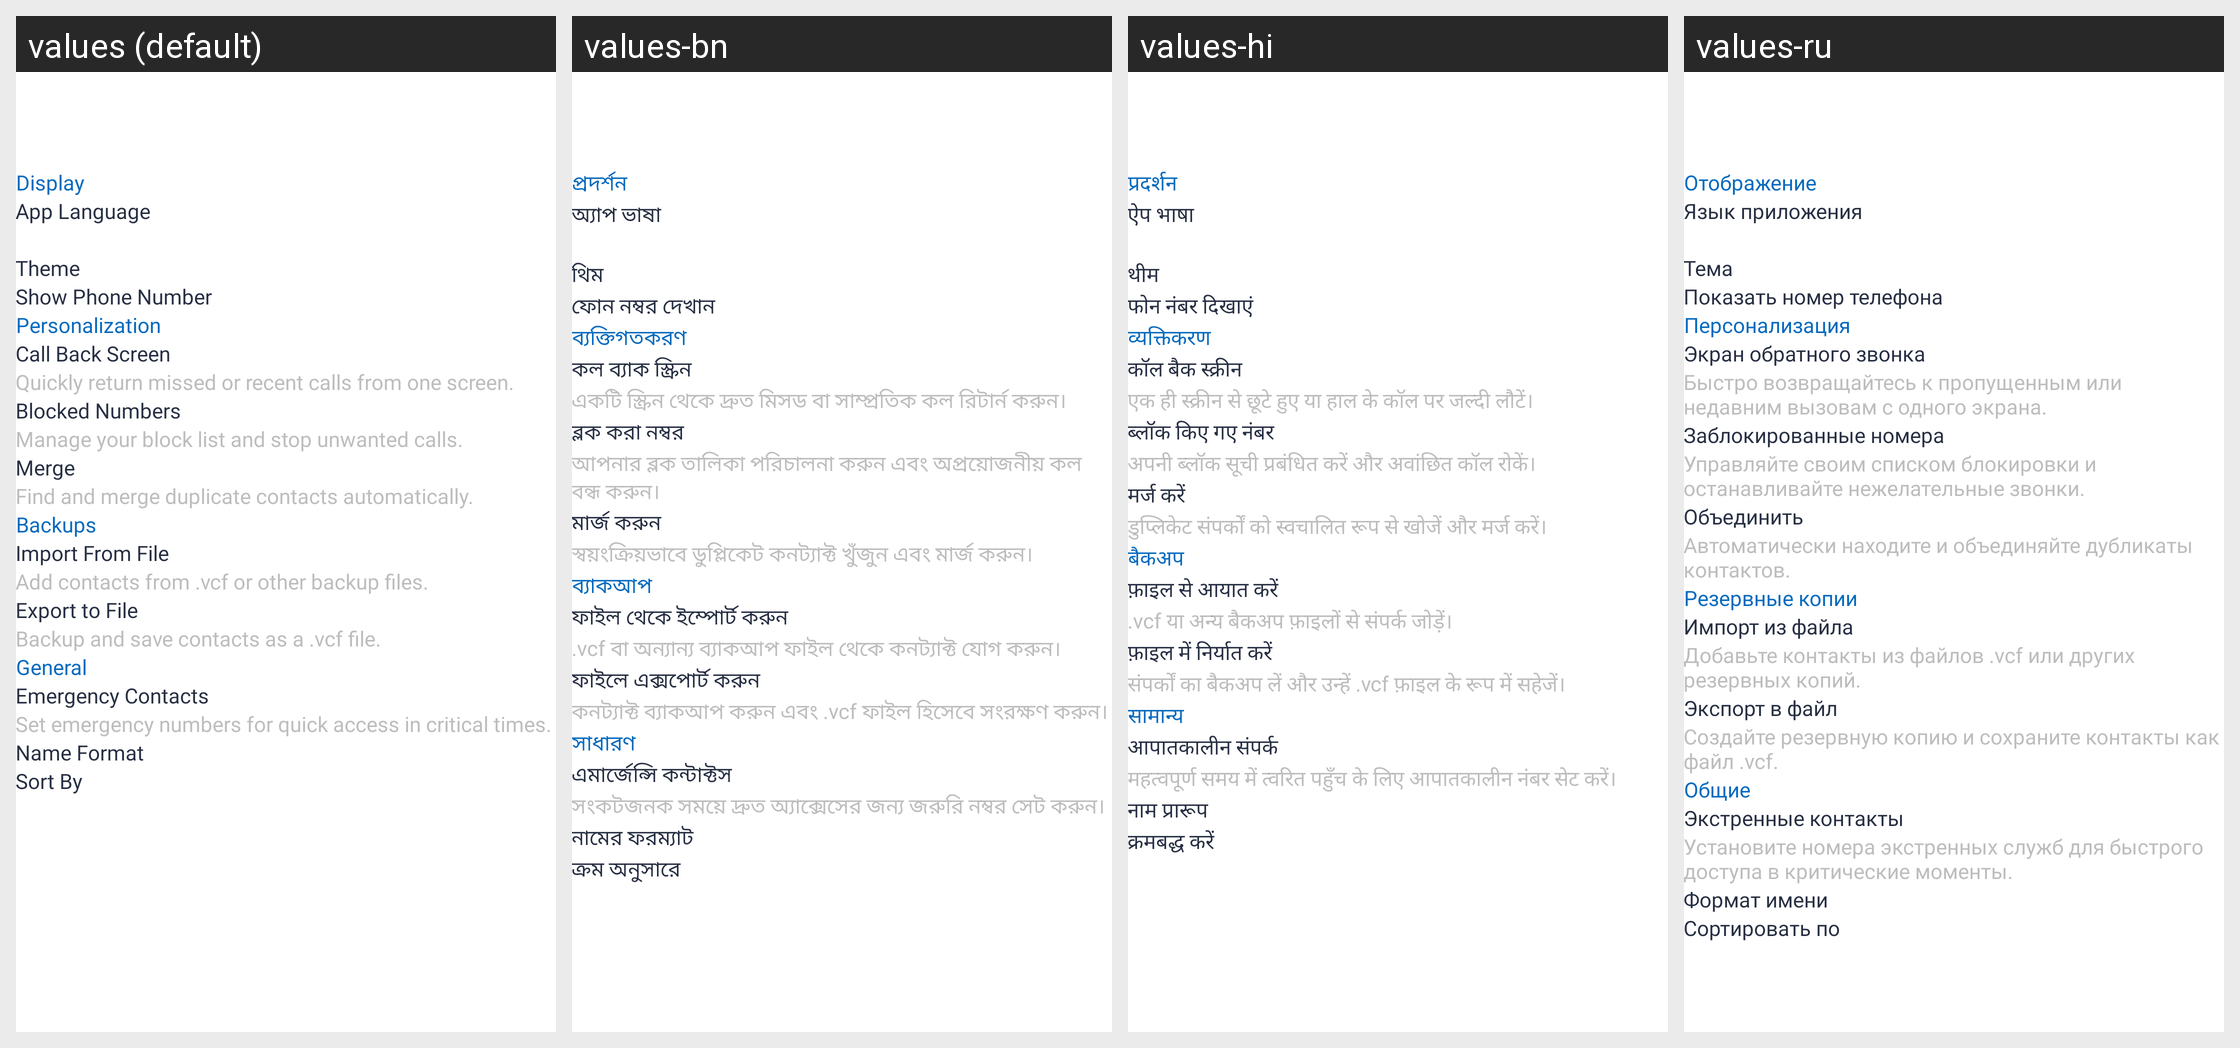

Here is an Android app screen in its default locale and in the app's own translations. Write out the translated-string differences for the strings that appear on this screen.
Android screen res/layout/activity_settings.xml rendered under 4 locales, left to right: values (default), values-bn, values-hi, values-ru. Device: Nexus 5 (rendered at 1080×1920; each locale shown at half size, 540×960, under a caption strip naming it); theme Theme.Contact.
Other locales in the repository, not shown: values-ar, values-da, values-de, values-es, values-fi, values-fr, values-id, values-it, values-ja, values-ko, values-nl, values-no, values-pt, values-sv, values-ta, values-te, values-tr, values-zh.
Strings drawn on this screen, with the default value and each locale's value (text and hints the layout hard-codes, and strings that could not be matched under every locale, appear in the picture but are not listed):

display
  values: Display
  values-bn: প্রদর্শন
  values-hi: प्रदर्शन
  values-ru: Отображение

app_language
  values: App Language
  values-bn: অ্যাপ ভাষা
  values-hi: ऐप भाषा
  values-ru: Язык приложения

theme
  values: Theme
  values-bn: থিম
  values-hi: थीम
  values-ru: Тема

show_phone_number
  values: Show Phone Number
  values-bn: ফোন নম্বর দেখান
  values-hi: फोन नंबर दिखाएं
  values-ru: Показать номер телефона

personalization
  values: Personalization
  values-bn: ব্যক্তিগতকরণ
  values-hi: व्यक्तिकरण
  values-ru: Персонализация

call_back_screen
  values: Call Back Screen
  values-bn: কল ব্যাক স্ক্রিন
  values-hi: कॉल बैक स्क्रीन
  values-ru: Экран обратного звонка

quickly_return_missed_or_recent_calls_from_one_screen
  values: Quickly return missed or recent calls from one screen.
  values-bn: একটি স্ক্রিন থেকে দ্রুত মিসড বা সাম্প্রতিক কল রিটার্ন করুন।
  values-hi: एक ही स्क्रीन से छूटे हुए या हाल के कॉल पर जल्दी लौटें।
  values-ru: Быстро возвращайтесь к пропущенным или недавним вызовам с одного экрана.

blocked_numbers
  values: Blocked Numbers
  values-bn: ব্লক করা নম্বর
  values-hi: ब्लॉक किए गए नंबर
  values-ru: Заблокированные номера

manage_your_block_list_and_stop_unwanted_calls
  values: Manage your block list and stop unwanted calls.
  values-bn: আপনার ব্লক তালিকা পরিচালনা করুন এবং অপ্রয়োজনীয় কল বন্ধ করুন।
  values-hi: अपनी ब्लॉक सूची प्रबंधित करें और अवांछित कॉल रोकें।
  values-ru: Управляйте своим списком блокировки и останавливайте нежелательные звонки.

merge
  values: Merge
  values-bn: মার্জ করুন
  values-hi: मर्ज करें
  values-ru: Объединить

find_and_merge_duplicate_contacts_automatically
  values: Find and merge duplicate contacts automatically.
  values-bn: স্বয়ংক্রিয়ভাবে ডুপ্লিকেট কনট্যাক্ট খুঁজুন এবং মার্জ করুন।
  values-hi: डुप्लिकेट संपर्कों को स्वचालित रूप से खोजें और मर्ज करें।
  values-ru: Автоматически находите и объединяйте дубликаты контактов.

backups
  values: Backups
  values-bn: ব্যাকআপ
  values-hi: बैकअप
  values-ru: Резервные копии

import_from_file
  values: Import From File
  values-bn: ফাইল থেকে ইম্পোর্ট করুন
  values-hi: फ़ाइल से आयात करें
  values-ru: Импорт из файла

add_contacts_from_vcf_or_other_backup_files
  values: Add contacts from .vcf or other backup files.
  values-bn: .vcf বা অন্যান্য ব্যাকআপ ফাইল থেকে কনট্যাক্ট যোগ করুন।
  values-hi: .vcf या अन्य बैकअप फ़ाइलों से संपर्क जोड़ें।
  values-ru: Добавьте контакты из файлов .vcf или других резервных копий.

export_to_file
  values: Export to File
  values-bn: ফাইলে এক্সপোর্ট করুন
  values-hi: फ़ाइल में निर्यात करें
  values-ru: Экспорт в файл

backup_and_save_contacts_as_a_vcf_file
  values: Backup and save contacts as a .vcf file.
  values-bn: কনট্যাক্ট ব্যাকআপ করুন এবং .vcf ফাইল হিসেবে সংরক্ষণ করুন।
  values-hi: संपर्कों का बैकअप लें और उन्हें .vcf फ़ाइल के रूप में सहेजें।
  values-ru: Создайте резервную копию и сохраните контакты как файл .vcf.

general
  values: General
  values-bn: সাধারণ
  values-hi: सामान्य
  values-ru: Общие

emergency_contacts
  values: Emergency Contacts
  values-bn: এমার্জেন্সি কন্টাক্টস
  values-hi: आपातकालीन संपर्क
  values-ru: Экстренные контакты

set_emergency_numbers_for_quick_access_in_critical_times
  values: Set emergency numbers for quick access in critical times.
  values-bn: সংকটজনক সময়ে দ্রুত অ্যাক্সেসের জন্য জরুরি নম্বর সেট করুন।
  values-hi: महत्वपूर्ण समय में त्वरित पहुँच के लिए आपातकालीन नंबर सेट करें।
  values-ru: Установите номера экстренных служб для быстрого доступа в критические моменты.

name_format
  values: Name Format
  values-bn: নামের ফরম্যাট
  values-hi: नाम प्रारूप
  values-ru: Формат имени

sort_by
  values: Sort By
  values-bn: ক্রম অনুসারে
  values-hi: क्रमबद्ध करें
  values-ru: Сортировать по
